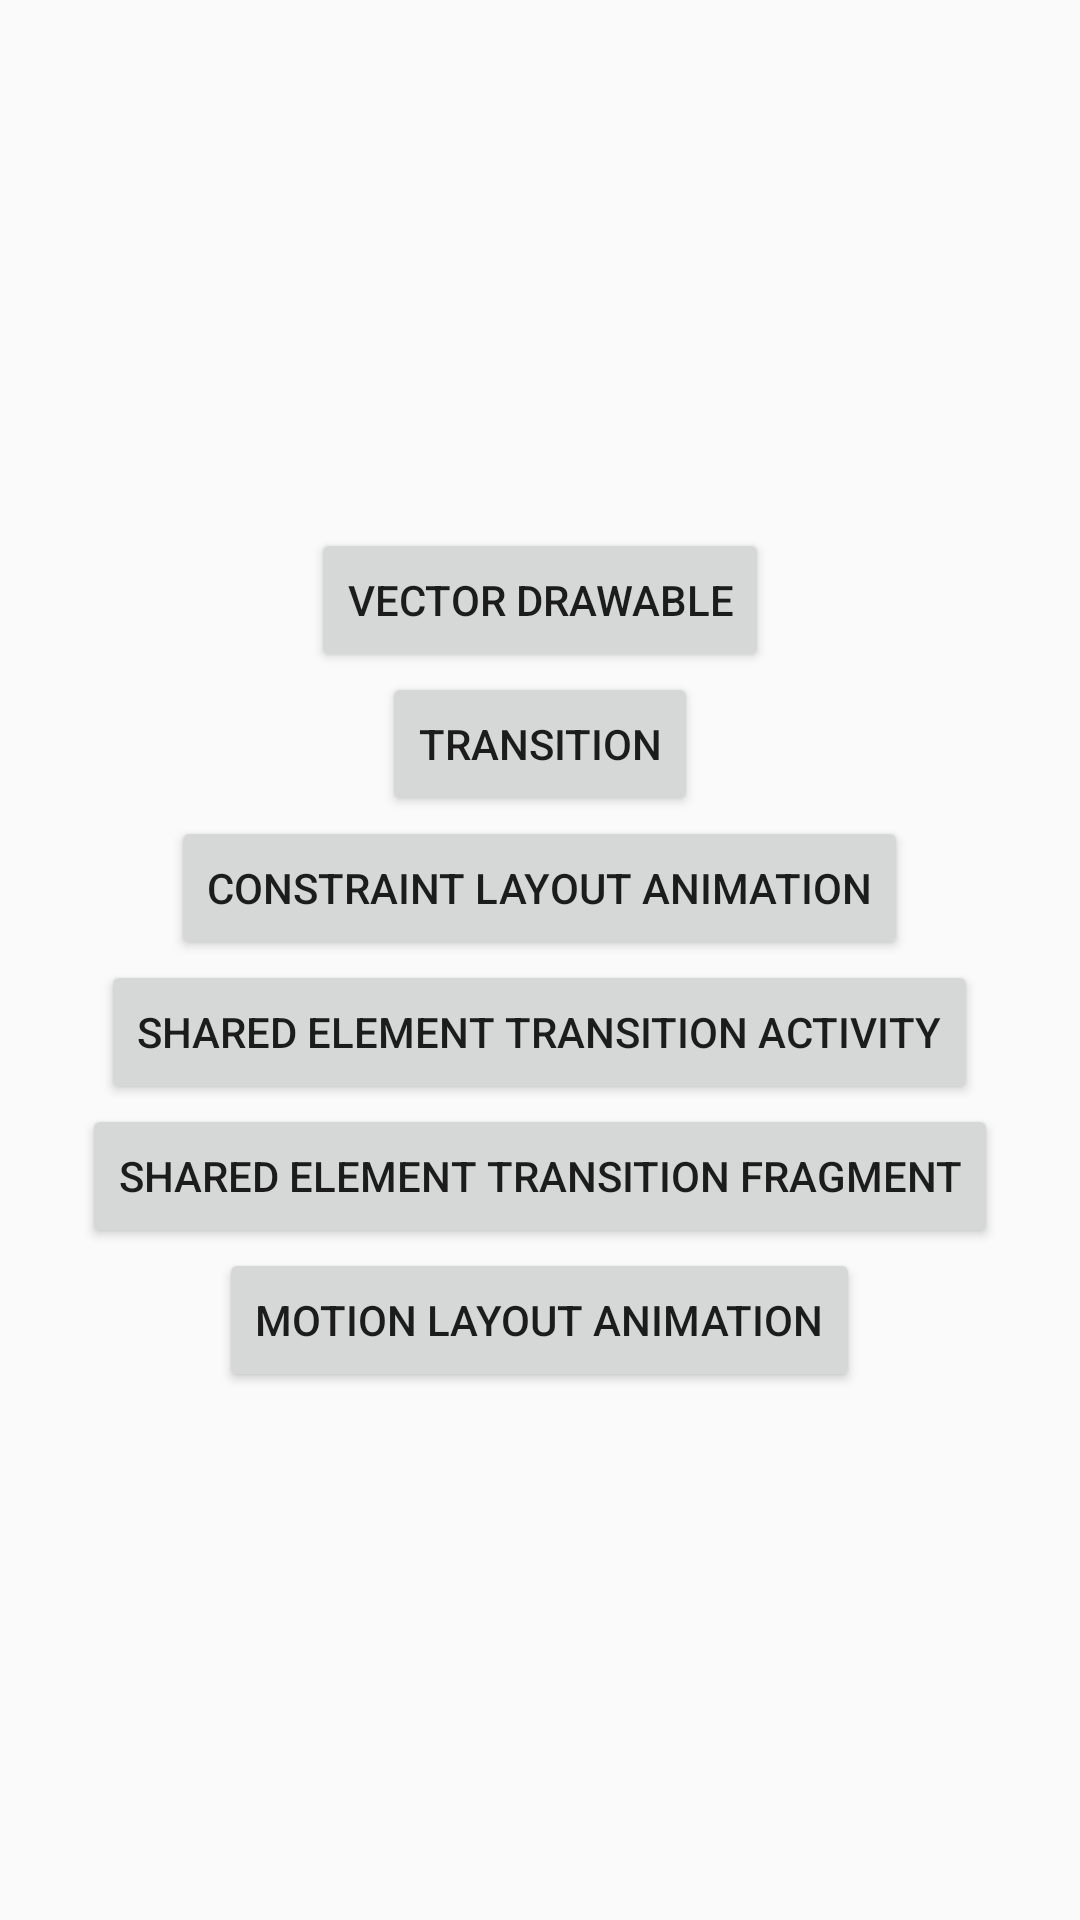

Reconstruct the res/layout file that produces this screen, plus the resources it refers to.
<!-- AndroidManifest.xml: application theme AppTheme -->
<!-- res/layout/activity_main.xml -->
<?xml version="1.0" encoding="utf-8"?>
<LinearLayout xmlns:android="http://schemas.android.com/apk/res/android"
    xmlns:tools="http://schemas.android.com/tools"
    android:layout_width="match_parent"
    android:layout_height="match_parent"
    android:gravity="center"
    android:orientation="vertical"
    tools:context=".MainActivity">

    <Button
        android:id="@+id/vector_drawable"
        android:layout_width="wrap_content"
        android:layout_height="wrap_content"
        android:text="@string/vector_drawable" />

    <Button
        android:id="@+id/transition"
        android:layout_width="wrap_content"
        android:layout_height="wrap_content"
        android:text="@string/transition" />

    <Button
        android:id="@+id/constraint_animation"
        android:layout_width="wrap_content"
        android:layout_height="wrap_content"
        android:text="@string/constraint_animation" />

    <Button
        android:id="@+id/shared_element_transition_activity"
        android:layout_width="wrap_content"
        android:layout_height="wrap_content"
        android:text="@string/shared_element_transition" />

    <Button
        android:id="@+id/shared_element_transition_fragment"
        android:layout_width="wrap_content"
        android:layout_height="wrap_content"
        android:text="@string/shared_element_transition_fragment" />

    <Button
        android:id="@+id/motion_layout_button"
        android:layout_width="wrap_content"
        android:layout_height="wrap_content"
        android:text="@string/motion_layout_animation" />

</LinearLayout>
<!-- resources referenced by this layout -->
<resources>
  <string name="constraint_animation">Constraint layout animation</string>
  <string name="motion_layout_animation">Motion layout animation</string>
  <string name="shared_element_transition">Shared Element Transition Activity</string>
  <string name="shared_element_transition_fragment">Shared Element Transition Fragment</string>
  <string name="transition">Transition</string>
  <string name="vector_drawable">Vector drawable</string>
  <style name="AppTheme" parent="Theme.AppCompat.Light.DarkActionBar">
          
          <item name="android:windowContentTransitions">true</item>
  
          <item name="colorPrimary">@color/colorPrimary</item>
          <item name="colorPrimaryDark">@color/colorPrimaryDark</item>
          <item name="colorAccent">@color/colorAccent</item>
      </style>
  <!-- not gathered from this repository: default colours our renderer supplied (Android Studio template values) -->
  <color name="colorPrimary">#FF6200EE</color>
  <color name="colorPrimaryDark">#FF3700B3</color>
  <color name="colorAccent">#FF03DAC5</color>
</resources>
